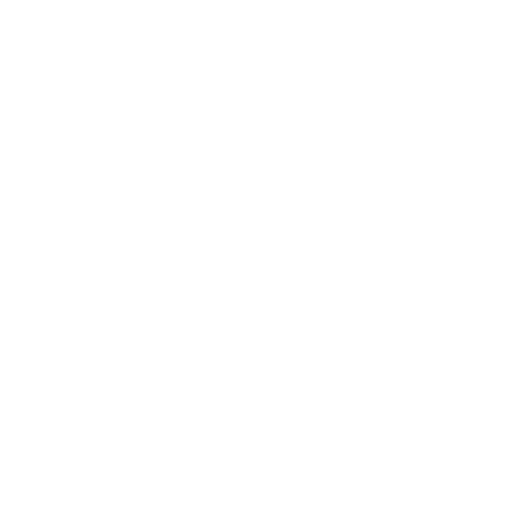
t = 0.00 s
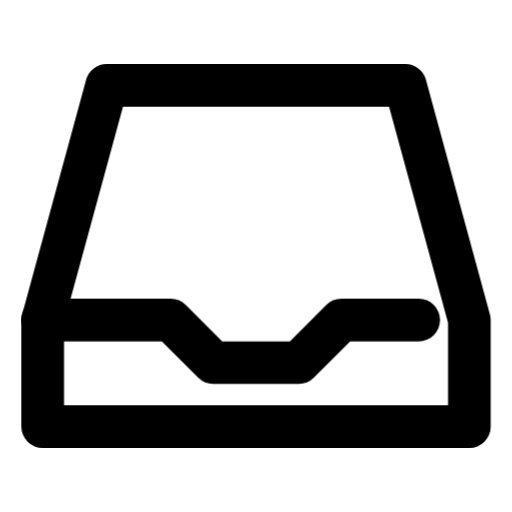
t = 0.47 s
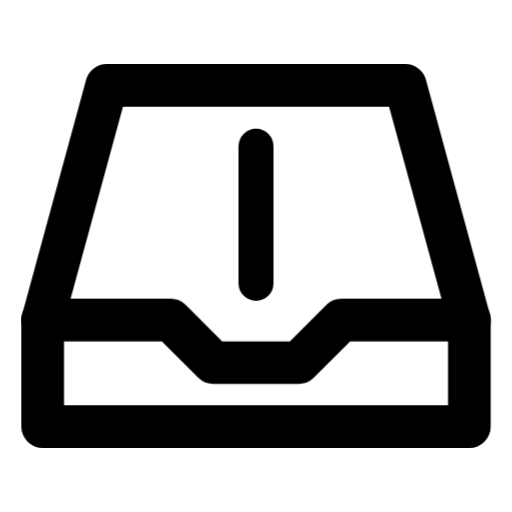
t = 0.86 s
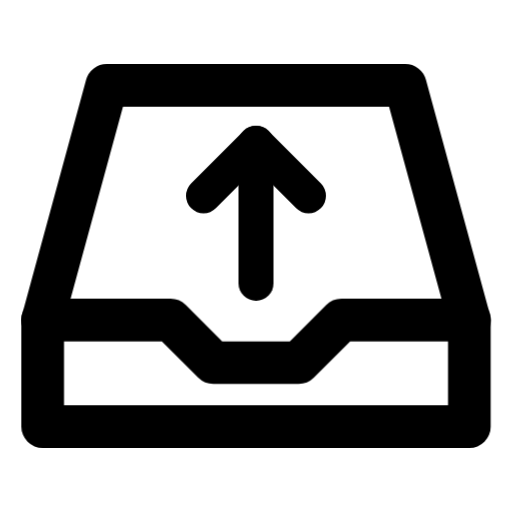
t = 1.25 s
t = 1.79 s: frame unchanged from t = 1.25 s, image omitted
t = 2.33 s: frame unchanged from t = 1.25 s, image omitted

The animated SVG that drew these frames (rendered in a browser with its animation timeline set to each time). Animation: 4 CSS @keyframes rules; one cycle of 2.65 s, repeats indefinitely.

<svg xmlns="http://www.w3.org/2000/svg" width="24" height="24" fill="none" stroke="currentColor" stroke-linecap="round" stroke-linejoin="round" stroke-width="2" viewBox="0 0 24 24">
    <!-- Generated by scripts/icon-expansion/generate.mjs -->
    <!-- Motion: trace each stroke from its own origin, accumulate the drawing, then hold before restarting. -->
    <style>
        @media (prefers-reduced-motion: no-preference) {
            @keyframes ira-stroke-inbox-outgoing-0 { 0% { stroke-dashoffset: 1; opacity: 0; } 0.4% { opacity: 1; } 11.75%, 88% { stroke-dashoffset: 0; opacity: 1; } 100% { stroke-dashoffset: 0; opacity: 0; } }
            [data-ira-stroke-reveal="inbox-outgoing"] [data-ira-line="0"] { stroke-dasharray: 1 1; animation: ira-stroke-inbox-outgoing-0 2.65s cubic-bezier(.25,.65,.35,1) infinite; }
            @keyframes ira-stroke-inbox-outgoing-1 { 0%, 11.75% { stroke-dashoffset: 1; opacity: 0; } 12.15% { opacity: 1; } 23.5%, 88% { stroke-dashoffset: 0; opacity: 1; } 100% { stroke-dashoffset: 0; opacity: 0; } }
            [data-ira-stroke-reveal="inbox-outgoing"] [data-ira-line="1"] { stroke-dasharray: 1 1; animation: ira-stroke-inbox-outgoing-1 2.65s cubic-bezier(.25,.65,.35,1) infinite; }
            @keyframes ira-stroke-inbox-outgoing-2 { 0%, 23.5% { stroke-dashoffset: 1; opacity: 0; } 23.9% { opacity: 1; } 35.25%, 88% { stroke-dashoffset: 0; opacity: 1; } 100% { stroke-dashoffset: 0; opacity: 0; } }
            [data-ira-stroke-reveal="inbox-outgoing"] [data-ira-line="2"] { stroke-dasharray: 1 1; animation: ira-stroke-inbox-outgoing-2 2.65s cubic-bezier(.25,.65,.35,1) infinite; }
            @keyframes ira-stroke-inbox-outgoing-3 { 0%, 35.25% { stroke-dashoffset: 1; opacity: 0; } 35.65% { opacity: 1; } 47%, 88% { stroke-dashoffset: 0; opacity: 1; } 100% { stroke-dashoffset: 0; opacity: 0; } }
            [data-ira-stroke-reveal="inbox-outgoing"] [data-ira-line="3"] { stroke-dasharray: 1 1; animation: ira-stroke-inbox-outgoing-3 2.65s cubic-bezier(.25,.65,.35,1) infinite; }
        }
    </style>
    <g data-ira-stroke-reveal="inbox-outgoing"><path data-ira-line="0" pathLength="1" d="M2 15L5 4L19 4L22 15L22 20L2 20z"/><path data-ira-line="1" pathLength="1" d="M2 15L8 15L10 17L14 17L16 15L22 15"/><g transform="translate(12 10) scale(0.82)"><path data-ira-line="2" pathLength="1" d="M0 4L0 -4"/><path data-ira-line="3" pathLength="1" d="M-3 -1L0 -4L3 -1"/></g></g>
</svg>
